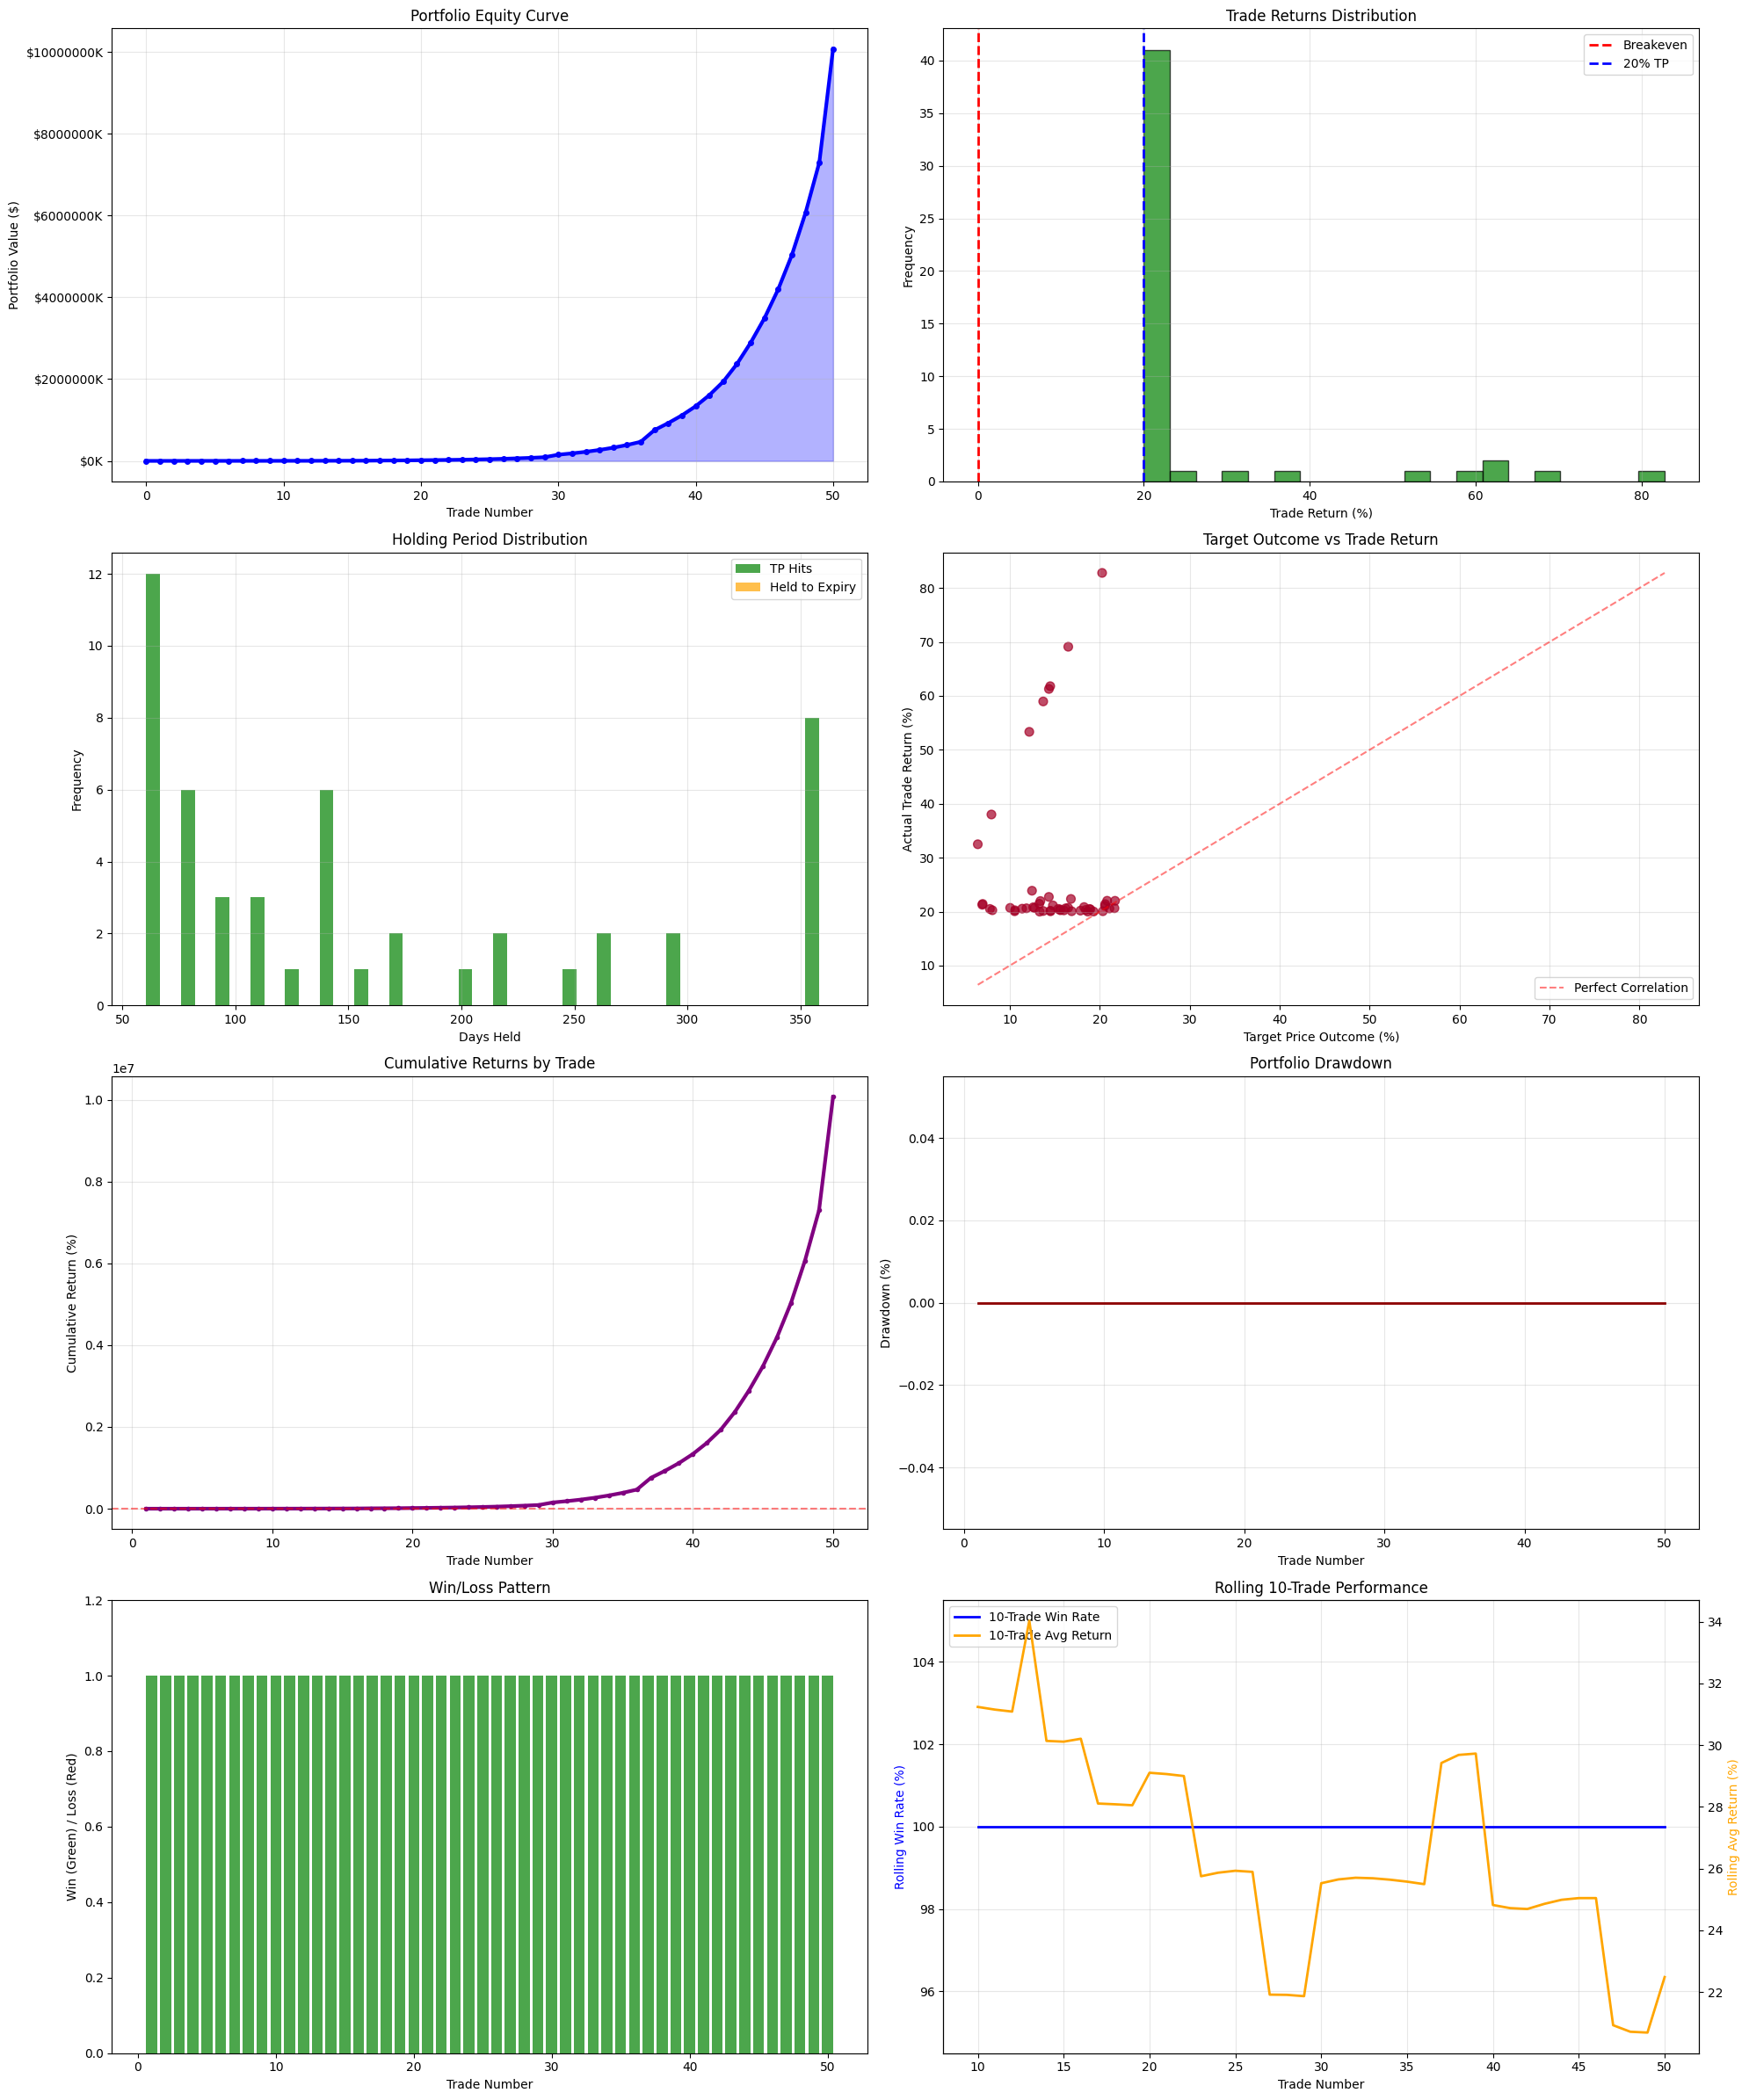
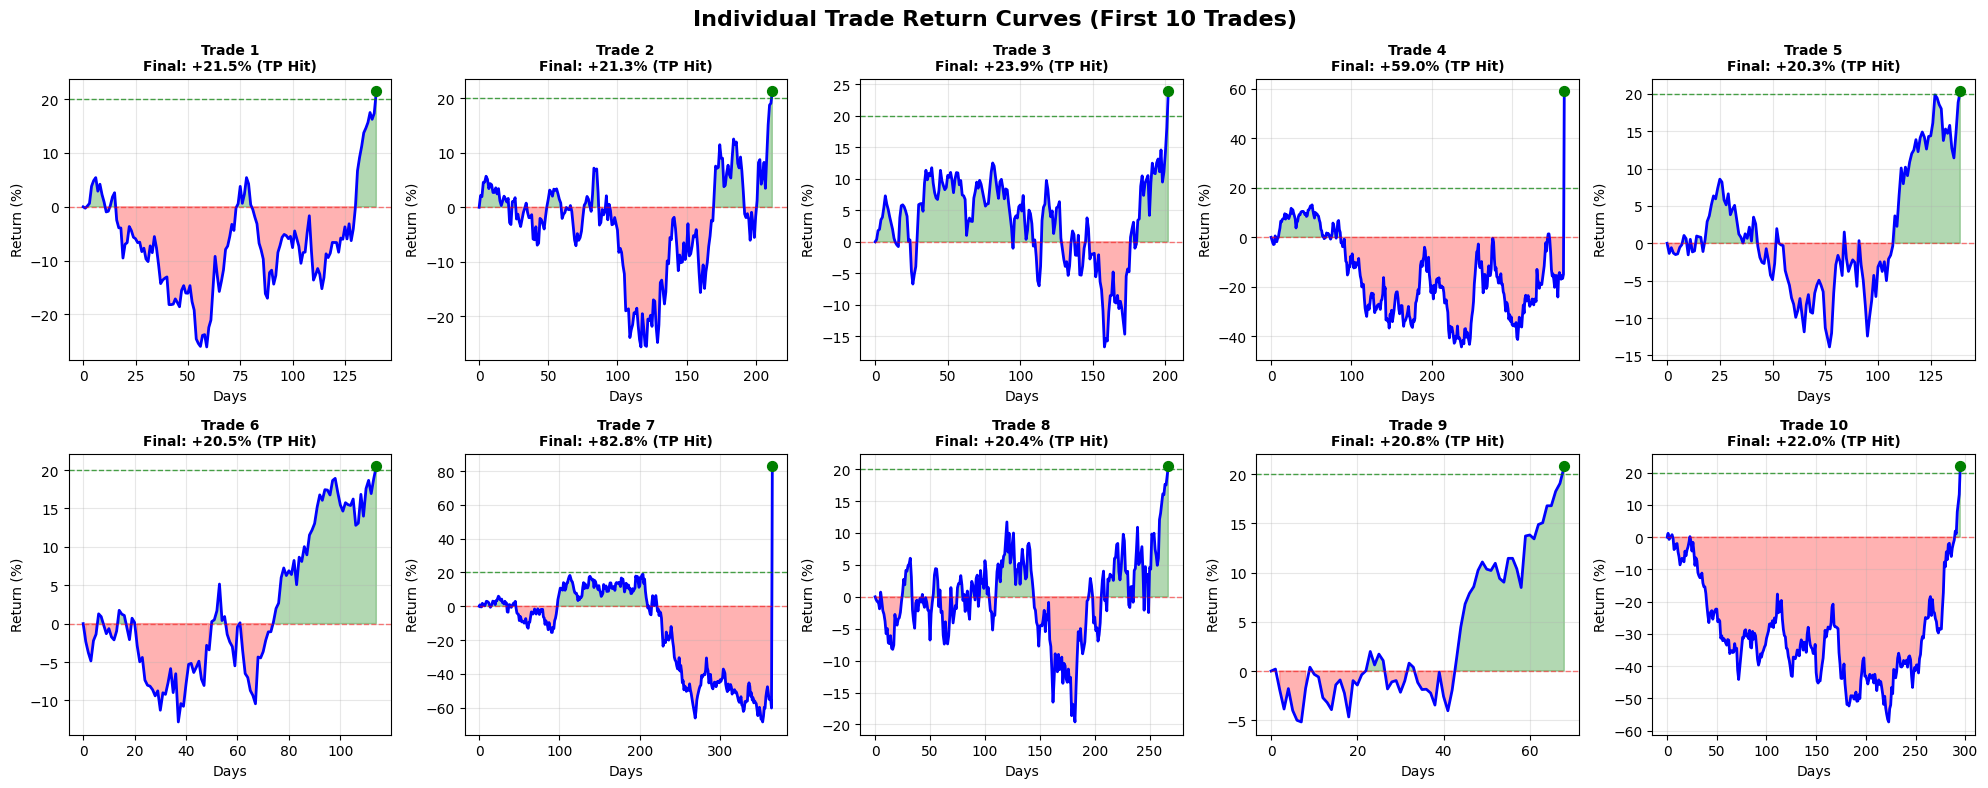

These charts were generated, in order, by the following Python code:
import pandas as pd
import numpy as np
import matplotlib.pyplot as plt
from scipy.stats import norm
import seaborn as sns
import warnings
warnings.filterwarnings('ignore')

# Black-Scholes functions
def black_scholes_call(S, K, T, r, sigma):
    """Calculate Black-Scholes call option price"""
    if T <= 0:
        return max(S - K, 0)
    
    if K <= 0:
        return S
    
    d1 = (np.log(S / K) + (r + 0.5 * sigma**2) * T) / (sigma * np.sqrt(T))
    d2 = d1 - sigma * np.sqrt(T)
    
    call_price = S * norm.cdf(d1) - K * np.exp(-r * T) * norm.cdf(d2)
    return max(call_price, 0)

def black_scholes_put(S, K, T, r, sigma):
    """Calculate Black-Scholes put option price"""
    if T <= 0:
        return max(K - S, 0)
    
    if K <= 0:
        return 0
    
    d1 = (np.log(S / K) + (r + 0.5 * sigma**2) * T) / (sigma * np.sqrt(T))
    d2 = d1 - sigma * np.sqrt(T)
    
    put_price = K * np.exp(-r * T) * norm.cdf(-d2) - S * norm.cdf(-d1)
    return max(put_price, 0)

def calculate_straddle_value(S, K, T, r, sigma):
    """Calculate straddle value (call + put)"""
    if K <= 0 or S <= 0:
        return 0
    
    call_value = black_scholes_call(S, K, T, r, sigma)
    put_value = black_scholes_put(S, K, T, r, sigma)
    return call_value + put_value

def generate_weighted_random_outcome(target_mean=0.15, outcome_range=(-0.10, 0.35), seed=None):
    """
    Generate a random outcome weighted around target_mean (+15%)
    """
    if seed is not None:
        np.random.seed(seed)
    
    # Use beta distribution to create weighting around target
    # Map beta distribution to our desired range
    min_val, max_val = outcome_range
    
    # Beta parameters to create distribution peaked around target
    alpha = 2.0
    beta = 2.0
    
    # Generate beta random variable (0 to 1)
    beta_sample = np.random.beta(alpha, beta)
    
    # Adjust to weight around our target
    target_position = (target_mean - min_val) / (max_val - min_val)
    
    # Blend the beta sample with target position
    weight = 0.6  # How much to weight toward target
    adjusted_sample = weight * target_position + (1 - weight) * beta_sample
    
    # Map to our range
    outcome = min_val + adjusted_sample * (max_val - min_val)
    
    return outcome

def generate_price_path_to_target(S0, target_return, days=365, annual_vol=0.20, seed=None):
    """
    Generate realistic price path that reaches target return at expiry
    """
    if seed is not None:
        np.random.seed(seed)
    
    target_price = S0 * (1 + target_return)
    T = days / 365.0
    dt = 1/365
    
    # Calculate drift to hit target
    required_log_return = np.log(target_price / S0)
    mu = (required_log_return + 0.5 * annual_vol**2 * T) / T
    
    # Generate GBM path
    n_steps = days
    dW = np.random.normal(0, np.sqrt(dt), n_steps)
    
    log_prices = np.zeros(n_steps + 1)
    log_prices[0] = np.log(S0)
    
    for i in range(n_steps):
        log_prices[i + 1] = log_prices[i] + (mu - 0.5 * annual_vol**2) * dt + annual_vol * dW[i]
    
    prices = np.exp(log_prices)
    prices[-1] = target_price  # Ensure exact target
    
    return prices

def simulate_single_trade(trade_num, entry_spot, portfolio_value, target_return, 
                         strike_multiplier=1.25, tp_threshold=20.0, days_to_expiry=365,
                         iv=0.25, risk_free_rate=0.04, annual_vol=0.20):
    """
    Simulate a single short straddle trade
    """
    
    # Trade setup
    strike_price = entry_spot * strike_multiplier
    
    # Generate price path for this trade
    seed = 10000 + trade_num  # Unique seed for each trade
    price_path = generate_price_path_to_target(
        S0=entry_spot,
        target_return=target_return,
        days=days_to_expiry,
        annual_vol=annual_vol,
        seed=seed
    )
    
    # Calculate entry straddle value and position size
    entry_straddle_value = calculate_straddle_value(
        entry_spot, strike_price, 1.0, risk_free_rate, iv
    )
    
    # Position size: use 100% of portfolio (fractional contracts allowed)
    position_size = portfolio_value / entry_straddle_value
    
    # Track daily P&L and returns
    days_array = np.arange(days_to_expiry, -1, -1)
    daily_data = []
    
    exit_triggered = False
    exit_day = None
    exit_reason = "Expiry"
    
    for i, (day, spot) in enumerate(zip(days_array, price_path)):
        time_to_expiry = max(day / 365.0, 1/365)
        
        # Calculate current straddle value
        current_straddle_value = calculate_straddle_value(
            spot, strike_price, time_to_expiry, risk_free_rate, iv
        )
        
        # Short straddle P&L
        pnl_per_contract = entry_straddle_value - current_straddle_value
        total_pnl = pnl_per_contract * position_size
        current_portfolio_value = portfolio_value + total_pnl
        
        # Return calculation
        return_pct = (pnl_per_contract / entry_straddle_value) * 100
        
        # Check for 20% TP
        if return_pct >= tp_threshold and not exit_triggered:
            exit_triggered = True
            exit_day = i
            exit_reason = "20% TP Hit"
        
        # Store daily data
        daily_data.append({
            'Trade_Num': trade_num,
            'Day': i,
            'Days_to_Expiry': day,
            'Spot_Price': spot,
            'Straddle_Value': current_straddle_value,
            'Return_Pct': return_pct,
            'PnL_Total': total_pnl,
            'Portfolio_Value': current_portfolio_value,
            'Exit_Triggered': exit_triggered
        })
        
        # Exit if TP hit
        if exit_triggered and exit_day == i:
            break
    
    # Final trade results
    final_data = daily_data[-1]
    trade_result = {
        'Trade_Num': trade_num,
        'Entry_Date': f"Trade_{trade_num}",
        'Entry_Spot': entry_spot,
        'Strike_Price': strike_price,
        'Target_Return': target_return,
        'Final_Spot': final_data['Spot_Price'],
        'Entry_Portfolio': portfolio_value,
        'Exit_Portfolio': final_data['Portfolio_Value'],
        'Position_Size': position_size,
        'Entry_Straddle_Value': entry_straddle_value,
        'Exit_Straddle_Value': final_data['Straddle_Value'],
        'Trade_PnL': final_data['PnL_Total'],
        'Trade_Return_Pct': final_data['Return_Pct'],
        'Portfolio_Return_Pct': ((final_data['Portfolio_Value'] - portfolio_value) / portfolio_value) * 100,
        'Days_Held': len(daily_data),
        'Exit_Reason': exit_reason,
        'TP_Hit': exit_triggered
    }
    
    return trade_result, daily_data

def run_trading_simulation(n_trades=50, initial_capital=100000, target_mean=0.15):
    """
    Run the complete 50-trade simulation
    """
    
    print(f"ADVANCED SHORT STRADDLE TRADING SIMULATION")
    print("="*80)
    print(f"Number of trades: {n_trades}")
    print(f"Initial capital: ${initial_capital:,.0f}")
    print(f"Target outcome mean: {target_mean*100:+.0f}%")
    print(f"Outcome range: -10% to +35%")
    print(f"Take profit: 20%")
    print(f"Strike: 25% above spot (365 DTE)")
    print("="*80)
    
    # Initialize tracking
    portfolio_value = initial_capital
    entry_spot = 100.0  # Starting spot price
    
    all_trade_results = []
    all_daily_data = []
    
    # Run each trade
    for trade_num in range(1, n_trades + 1):
        print(f"\nTrade {trade_num}: Portfolio ${portfolio_value:,.0f}")
        
        # Generate random outcome for this trade
        outcome_seed = 5000 + trade_num
        target_return = generate_weighted_random_outcome(
            target_mean=target_mean,
            seed=outcome_seed
        )
        
        print(f"  Entry Spot: ${entry_spot:.2f}")
        print(f"  Target Outcome: {target_return*100:+.1f}%")
        
        # Simulate the trade
        trade_result, daily_data = simulate_single_trade(
            trade_num=trade_num,
            entry_spot=entry_spot,
            portfolio_value=portfolio_value,
            target_return=target_return
        )
        
        # Update portfolio and spot for next trade
        portfolio_value = trade_result['Exit_Portfolio']
        entry_spot = trade_result['Final_Spot']  # Next trade starts where this one ended
        
        print(f"  Exit: {trade_result['Exit_Reason']}")
        print(f"  Days Held: {trade_result['Days_Held']}")
        print(f"  Trade Return: {trade_result['Trade_Return_Pct']:+.1f}%")
        print(f"  New Portfolio: ${portfolio_value:,.0f}")
        
        # Store results
        all_trade_results.append(trade_result)
        all_daily_data.extend(daily_data)
    
    # Convert to DataFrames
    trades_df = pd.DataFrame(all_trade_results)
    daily_df = pd.DataFrame(all_daily_data)
    
    return trades_df, daily_df

def analyze_simulation_results(trades_df, daily_df, initial_capital):
    """
    Analyze and summarize simulation results
    """
    
    print(f"\n" + "="*80)
    print("SIMULATION RESULTS ANALYSIS")
    print("="*80)
    
    final_portfolio = trades_df['Exit_Portfolio'].iloc[-1]
    total_return = ((final_portfolio - initial_capital) / initial_capital) * 100
    
    # Overall performance
    print(f"\nOVERALL PERFORMANCE:")
    print(f"  Initial Capital: ${initial_capital:,.0f}")
    print(f"  Final Portfolio: ${final_portfolio:,.0f}")
    print(f"  Total Return: {total_return:+.1f}%")
    print(f"  Total Trades: {len(trades_df)}")
    
    # Trade statistics
    winning_trades = (trades_df['Trade_Return_Pct'] > 0).sum()
    tp_hits = trades_df['TP_Hit'].sum()
    
    print(f"\nTRADE STATISTICS:")
    print(f"  Winning Trades: {winning_trades}/{len(trades_df)} ({winning_trades/len(trades_df)*100:.1f}%)")
    print(f"  TP Hits: {tp_hits}/{len(trades_df)} ({tp_hits/len(trades_df)*100:.1f}%)")
    print(f"  Average Trade Return: {trades_df['Trade_Return_Pct'].mean():+.1f}%")
    print(f"  Best Trade: {trades_df['Trade_Return_Pct'].max():+.1f}%")
    print(f"  Worst Trade: {trades_df['Trade_Return_Pct'].min():+.1f}%")
    print(f"  Average Days Held: {trades_df['Days_Held'].mean():.0f}")
    
    # Portfolio metrics
    portfolio_returns = trades_df['Portfolio_Return_Pct']
    cumulative_returns = (1 + portfolio_returns/100).cumprod() - 1
    
    # Calculate max drawdown
    peak_portfolio = trades_df['Exit_Portfolio'].expanding().max()
    drawdown = (trades_df['Exit_Portfolio'] - peak_portfolio) / peak_portfolio * 100
    max_drawdown = drawdown.min()
    
    print(f"\nPORTFOLIO METRICS:")
    print(f"  Max Drawdown: {max_drawdown:.1f}%")
    print(f"  Volatility: {portfolio_returns.std():.1f}%")
    print(f"  Sharpe Ratio: {portfolio_returns.mean()/portfolio_returns.std():.2f}")
    
    # Outcome analysis
    print(f"\nOUTCOME ANALYSIS:")
    print(f"  Average Target Outcome: {trades_df['Target_Return'].mean()*100:+.1f}%")
    print(f"  Outcome Range: {trades_df['Target_Return'].min()*100:+.1f}% to {trades_df['Target_Return'].max()*100:+.1f}%")
    print(f"  Std Dev of Outcomes: {trades_df['Target_Return'].std()*100:.1f}%")

def plot_simulation_results(trades_df, daily_df, initial_capital):
    """
    Create comprehensive plots of simulation results
    """
    
    plt.style.use('default')
    fig = plt.figure(figsize=(20, 24))
    
    # Plot 1: Portfolio equity curve
    ax1 = plt.subplot(4, 2, 1)
    portfolio_values = [initial_capital] + trades_df['Exit_Portfolio'].tolist()
    trade_numbers = list(range(len(portfolio_values)))
    
    ax1.plot(trade_numbers, portfolio_values, linewidth=3, color='blue', marker='o', markersize=4)
    ax1.fill_between(trade_numbers, portfolio_values, alpha=0.3, color='blue')
    ax1.set_xlabel('Trade Number')
    ax1.set_ylabel('Portfolio Value ($)')
    ax1.set_title('Portfolio Equity Curve')
    ax1.grid(True, alpha=0.3)
    ax1.yaxis.set_major_formatter(plt.FuncFormatter(lambda x, p: f'${x/1000:.0f}K'))
    
    # Plot 2: Trade returns distribution
    ax2 = plt.subplot(4, 2, 2)
    ax2.hist(trades_df['Trade_Return_Pct'], bins=20, alpha=0.7, color='green', edgecolor='black')
    ax2.axvline(x=0, color='red', linestyle='--', linewidth=2, label='Breakeven')
    ax2.axvline(x=20, color='blue', linestyle='--', linewidth=2, label='20% TP')
    ax2.set_xlabel('Trade Return (%)')
    ax2.set_ylabel('Frequency')
    ax2.set_title('Trade Returns Distribution')
    ax2.legend()
    ax2.grid(True, alpha=0.3)
    
    # Plot 3: Days held distribution
    ax3 = plt.subplot(4, 2, 3)
    tp_trades = trades_df[trades_df['TP_Hit'] == True]['Days_Held']
    expiry_trades = trades_df[trades_df['TP_Hit'] == False]['Days_Held']
    
    ax3.hist([tp_trades, expiry_trades], bins=20, alpha=0.7, 
             label=['TP Hits', 'Held to Expiry'], color=['green', 'orange'])
    ax3.set_xlabel('Days Held')
    ax3.set_ylabel('Frequency')
    ax3.set_title('Holding Period Distribution')
    ax3.legend()
    ax3.grid(True, alpha=0.3)
    
    # Plot 4: Target outcomes vs actual returns
    ax4 = plt.subplot(4, 2, 4)
    ax4.scatter(trades_df['Target_Return']*100, trades_df['Trade_Return_Pct'], 
               alpha=0.7, s=50, c=trades_df['TP_Hit'], cmap='RdYlGn')
    ax4.set_xlabel('Target Price Outcome (%)')
    ax4.set_ylabel('Actual Trade Return (%)')
    ax4.set_title('Target Outcome vs Trade Return')
    ax4.grid(True, alpha=0.3)
    
    # Add diagonal reference line
    min_val = min(trades_df['Target_Return'].min()*100, trades_df['Trade_Return_Pct'].min())
    max_val = max(trades_df['Target_Return'].max()*100, trades_df['Trade_Return_Pct'].max())
    ax4.plot([min_val, max_val], [min_val, max_val], 'r--', alpha=0.5, label='Perfect Correlation')
    ax4.legend()
    
    # Plot 5: Cumulative returns
    ax5 = plt.subplot(4, 2, 5)
    portfolio_returns = trades_df['Portfolio_Return_Pct']
    cumulative_returns = (1 + portfolio_returns/100).cumprod() - 1
    
    ax5.plot(range(1, len(cumulative_returns)+1), cumulative_returns*100, 
             linewidth=3, color='purple', marker='o', markersize=3)
    ax5.set_xlabel('Trade Number')
    ax5.set_ylabel('Cumulative Return (%)')
    ax5.set_title('Cumulative Returns by Trade')
    ax5.grid(True, alpha=0.3)
    ax5.axhline(y=0, color='red', linestyle='--', alpha=0.5)
    
    # Plot 6: Drawdown analysis
    ax6 = plt.subplot(4, 2, 6)
    peak_portfolio = trades_df['Exit_Portfolio'].expanding().max()
    drawdown = (trades_df['Exit_Portfolio'] - peak_portfolio) / peak_portfolio * 100
    
    ax6.fill_between(range(1, len(drawdown)+1), drawdown, 0, alpha=0.7, color='red')
    ax6.plot(range(1, len(drawdown)+1), drawdown, linewidth=2, color='darkred')
    ax6.set_xlabel('Trade Number')
    ax6.set_ylabel('Drawdown (%)')
    ax6.set_title('Portfolio Drawdown')
    ax6.grid(True, alpha=0.3)
    
    # Plot 7: Win/Loss streak analysis
    ax7 = plt.subplot(4, 2, 7)
    wins = (trades_df['Trade_Return_Pct'] > 0).astype(int)
    trade_nums = range(1, len(wins)+1)
    colors = ['red' if w == 0 else 'green' for w in wins]
    
    ax7.bar(trade_nums, [1]*len(wins), color=colors, alpha=0.7, width=0.8)
    ax7.set_xlabel('Trade Number')
    ax7.set_ylabel('Win (Green) / Loss (Red)')
    ax7.set_title('Win/Loss Pattern')
    ax7.set_ylim(0, 1.2)
    
    # Plot 8: Rolling performance metrics
    ax8 = plt.subplot(4, 2, 8)
    window = 10
    if len(trades_df) >= window:
        rolling_winrate = wins.rolling(window=window).mean() * 100
        rolling_avg_return = trades_df['Trade_Return_Pct'].rolling(window=window).mean()
        
        ax8_twin = ax8.twinx()
        
        line1 = ax8.plot(range(window, len(rolling_winrate)+1), rolling_winrate[window-1:], 
                        linewidth=2, color='blue', label=f'{window}-Trade Win Rate')
        line2 = ax8_twin.plot(range(window, len(rolling_avg_return)+1), rolling_avg_return[window-1:], 
                             linewidth=2, color='orange', label=f'{window}-Trade Avg Return')
        
        ax8.set_xlabel('Trade Number')
        ax8.set_ylabel('Rolling Win Rate (%)', color='blue')
        ax8_twin.set_ylabel('Rolling Avg Return (%)', color='orange')
        ax8.set_title(f'Rolling {window}-Trade Performance')
        
        # Combine legends
        lines = line1 + line2
        labels = [l.get_label() for l in lines]
        ax8.legend(lines, labels, loc='upper left')
        
        ax8.grid(True, alpha=0.3)
    else:
        ax8.text(0.5, 0.5, f'Need at least {window} trades\nfor rolling analysis', 
                ha='center', va='center', transform=ax8.transAxes)
    
    plt.tight_layout()
    
    # Save the plot
    filename = 'trading_simulation_results.png'
    plt.savefig(filename, dpi=300, bbox_inches='tight')
    print(f"\n📊 Simulation plots saved: {filename}")
    
    plt.show()

def plot_individual_trades(daily_df, n_trades_to_show=10):
    """
    Plot individual trade return curves for first n trades
    """
    
    plt.style.use('default')
    
    # Calculate grid size
    n_cols = 5
    n_rows = (n_trades_to_show + n_cols - 1) // n_cols
    
    fig, axes = plt.subplots(n_rows, n_cols, figsize=(20, 4*n_rows))
    fig.suptitle(f'Individual Trade Return Curves (First {n_trades_to_show} Trades)', 
                 fontsize=16, fontweight='bold')
    
    if n_rows == 1:
        axes = axes.reshape(1, -1)
    axes_flat = axes.flatten()
    
    for i in range(n_trades_to_show):
        trade_num = i + 1
        trade_data = daily_df[daily_df['Trade_Num'] == trade_num]
        
        if not trade_data.empty:
            ax = axes_flat[i]
            
            # Plot return curve
            ax.plot(trade_data['Day'], trade_data['Return_Pct'], 
                   linewidth=2, color='blue')
            
            # Add 20% TP line
            ax.axhline(y=20, color='green', linestyle='--', alpha=0.7, linewidth=1, label='20% TP')
            ax.axhline(y=0, color='red', linestyle='--', alpha=0.5, linewidth=1, label='Breakeven')
            
            # Fill profit/loss areas
            ax.fill_between(trade_data['Day'], trade_data['Return_Pct'], 0,
                           where=(trade_data['Return_Pct'] >= 0), alpha=0.3, color='green')
            ax.fill_between(trade_data['Day'], trade_data['Return_Pct'], 0,
                           where=(trade_data['Return_Pct'] < 0), alpha=0.3, color='red')
            
            # Formatting
            final_return = trade_data['Return_Pct'].iloc[-1]
            exit_triggered = trade_data['Exit_Triggered'].iloc[-1]
            exit_reason = "TP Hit" if exit_triggered else "Expiry"
            
            ax.set_title(f'Trade {trade_num}\nFinal: {final_return:+.1f}% ({exit_reason})', 
                        fontsize=10, fontweight='bold')
            ax.set_xlabel('Days')
            ax.set_ylabel('Return (%)')
            ax.grid(True, alpha=0.3)
            
            # Highlight final point
            ax.scatter([trade_data['Day'].iloc[-1]], [final_return], 
                      color='red' if final_return < 0 else 'green', s=50, zorder=5)
    
    # Hide unused subplots
    for j in range(n_trades_to_show, len(axes_flat)):
        axes_flat[j].set_visible(False)
    
    plt.tight_layout()
    
    filename = f'individual_trade_curves_{n_trades_to_show}trades.png'
    plt.savefig(filename, dpi=300, bbox_inches='tight')
    print(f"📊 Individual trade plots saved: {filename}")
    
    plt.show()

def main():
    """Main function to run the complete simulation"""
    
    # Run simulation
    trades_df, daily_df = run_trading_simulation(
        n_trades=50,
        initial_capital=100000,
        target_mean=0.15
    )
    
    # Analyze results
    analyze_simulation_results(trades_df, daily_df, 100000)
    
    # Create plots
    plot_simulation_results(trades_df, daily_df, 100000)
    plot_individual_trades(daily_df, n_trades_to_show=10)
    
    # Save results to CSV
    trades_df.to_csv('trading_simulation_trades.csv', index=False)
    daily_df.to_csv('trading_simulation_daily_data.csv', index=False)
    
    print(f"\n💾 Trade results saved to: trading_simulation_trades.csv")
    print(f"💾 Daily data saved to: trading_simulation_daily_data.csv")
    print(f"🎉 Simulation complete!")

if __name__ == "__main__":
    main()